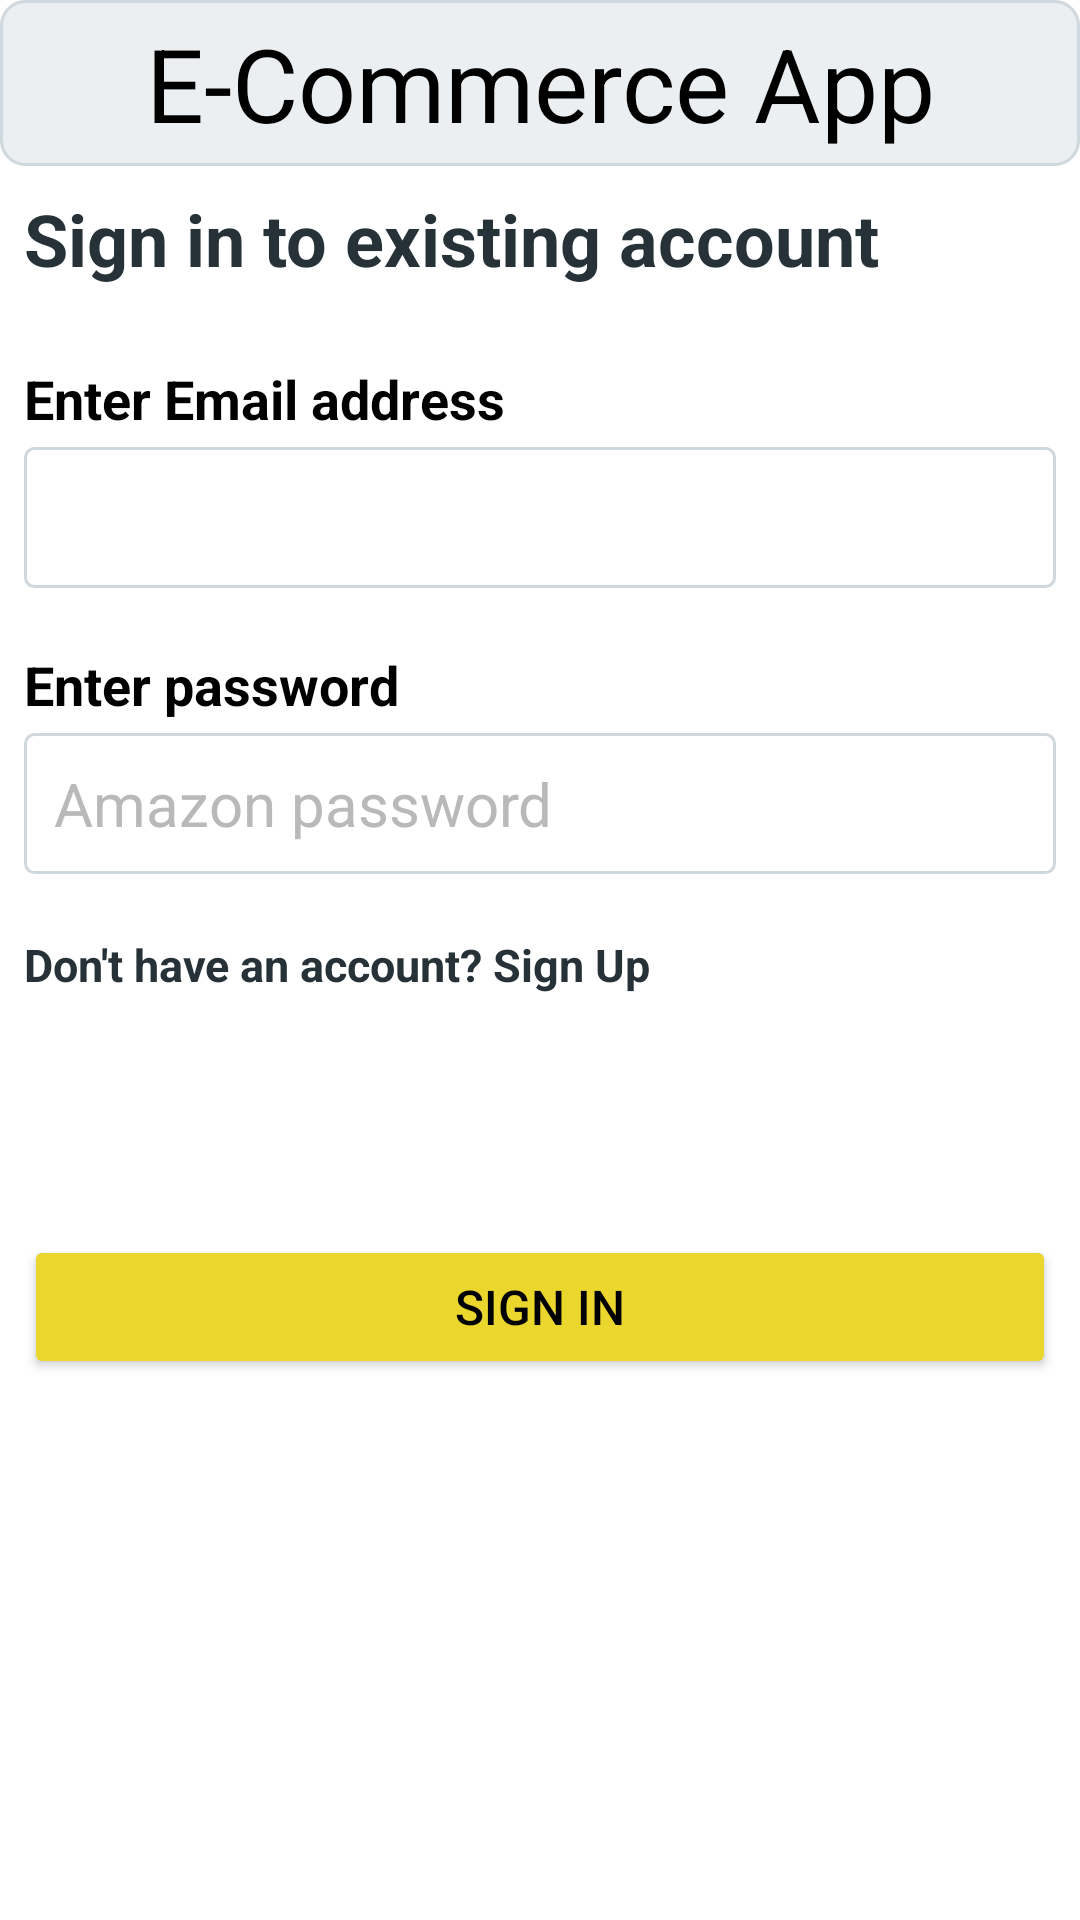

Produce the Android XML layout that renders to this screen, including the resource entries it uses.
<!-- AndroidManifest.xml: application theme Theme.ECommerceApp -->
<!-- res/layout/activity_signin.xml -->
<?xml version="1.0" encoding="utf-8"?>
<androidx.constraintlayout.widget.ConstraintLayout xmlns:android="http://schemas.android.com/apk/res/android"
    xmlns:app="http://schemas.android.com/apk/res-auto"
    xmlns:tools="http://schemas.android.com/tools"
    android:layout_width="match_parent"
    android:layout_height="match_parent"
    android:background="@color/white"
    tools:context=".activities.SignInActivity" >

    <TextView
        android:id="@+id/textView5"
        android:layout_width="match_parent"
        android:layout_height="wrap_content"
        android:background="@drawable/grey_button_background"
        android:padding="5dp"
        android:text="E-Commerce App"
        android:textAlignment="center"
        android:textColor="@color/black"
        android:textSize="34sp"
        app:layout_constraintEnd_toEndOf="parent"
        app:layout_constraintStart_toStartOf="parent"
        app:layout_constraintTop_toTopOf="parent" />

    <ProgressBar
        android:id="@+id/signInProgressBar"
        style="?android:attr/progressBarStyle"
        android:layout_width="match_parent"
        android:layout_height="wrap_content"
        android:visibility="gone"
        app:layout_constraintBottom_toBottomOf="parent"
        app:layout_constraintEnd_toEndOf="parent"
        app:layout_constraintStart_toStartOf="parent"
        app:layout_constraintTop_toTopOf="parent" />

    <LinearLayout
        android:id="@+id/signInLinearLayout"
        android:layout_width="0dp"
        android:layout_height="0dp"
        android:orientation="vertical"
        android:padding="8dp"
        android:visibility="visible"
        app:layout_constraintBottom_toBottomOf="parent"
        app:layout_constraintEnd_toEndOf="parent"
        app:layout_constraintStart_toStartOf="parent"
        app:layout_constraintTop_toBottomOf="@+id/textView5">

        <TextView
            android:id="@+id/textView6"
            android:layout_width="match_parent"
            android:layout_height="wrap_content"
            android:text="Sign in to existing account"
            android:textColor="@color/text_color"
            android:textSize="24sp"
            android:textStyle="bold" />

        <TextView
            android:layout_width="match_parent"
            android:layout_height="wrap_content"
            android:layout_marginTop="25dp"
            android:text="Enter Email address"
            android:textColor="@color/black"
            android:textSize="18sp"
            android:textStyle="bold" />

        <EditText
            android:id="@+id/mobileOrEmailSignInEditText"
            android:layout_width="match_parent"
            android:layout_height="wrap_content"
            android:layout_marginTop="4dp"
            android:background="@drawable/text_input_background"
            android:ems="10"
            android:inputType="text|textEmailAddress"
            android:padding="10dp"
            android:textColor="@color/black"
            android:textSize="20sp" />

        <TextView
            android:layout_width="match_parent"
            android:layout_height="wrap_content"
            android:layout_marginTop="20dp"
            android:text="Enter password"
            android:textColor="@color/black"
            android:textSize="18sp"
            android:textStyle="bold" />

        <EditText
            android:id="@+id/passwordSignInEditText"
            android:layout_width="match_parent"
            android:layout_height="wrap_content"
            android:layout_marginTop="4dp"
            android:background="@drawable/text_input_background"
            android:ems="10"
            android:hint="Amazon password"
            android:inputType="text|textPassword"
            android:padding="10dp"
            android:textColor="@color/black"
            android:textColorHint="@color/text_hint_color"
            android:textSize="20sp" />

        <TextView
            android:id="@+id/goToSignUpActivityTextView"
            android:layout_width="match_parent"
            android:layout_height="wrap_content"
            android:layout_marginTop="20dp"
            android:text="Don't have an account? Sign Up"
            android:textColor="@color/text_color"
            android:textSize="15sp"
            android:textStyle="bold" />

        <Button
            android:id="@+id/signInButton"
            android:layout_width="match_parent"
            android:layout_height="wrap_content"
            android:layout_marginTop="80dp"
            android:backgroundTint="@color/button_secondary_color"
            android:text="Sign in"
            android:textColor="@color/black"
            android:textSize="16sp"
            app:cornerRadius="5dp" />

    </LinearLayout>

</androidx.constraintlayout.widget.ConstraintLayout>
<!-- resources referenced by this layout -->
<resources>
  <color name="black">#FF000000</color>
  <color name="button_secondary_color">#EAD62D</color>
  <color name="text_color">#263238</color>
  <color name="text_hint_color">#B9B9B9</color>
  <color name="white">#FFFFFFFF</color>
  <!-- drawable grey_button_background (drawable) -->
  <?xml version="1.0" encoding="utf-8"?>
  <shape xmlns:android="http://schemas.android.com/apk/res/android">
      <solid android:color="@color/grey_button_color"/>
      <stroke android:width="1dp" android:color="@color/stroke_color"/>
      <corners android:radius="8dp"/>
  </shape>
  <!-- drawable text_input_background (drawable) -->
  <?xml version="1.0" encoding="utf-8"?>
  <selector xmlns:android="http://schemas.android.com/apk/res/android">
      <item>
          <shape android:shape="rectangle">
              <stroke android:width="1dp" android:color="@color/stroke_color"/>
              <corners android:radius="3dp"/>
          </shape>
      </item>
  </selector>
  <style name="Theme.ECommerceApp" parent="Base.Theme.ECommerceApp" />
  <color name="grey_button_color">#ECEFF1</color>
  <color name="stroke_color">#CFD8DC</color>
  <style name="Base.Theme.ECommerceApp" parent="Theme.MaterialComponents.DayNight.NoActionBar">
          
          
      </style>
</resources>
